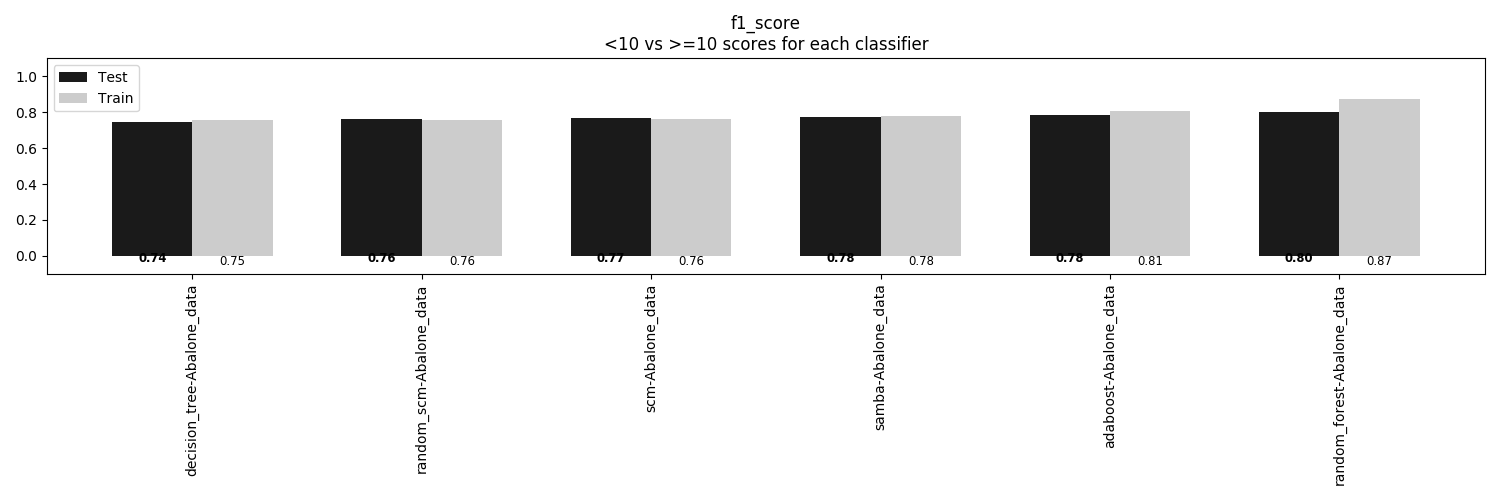

The table this chart was drawn from, first rows:
, decision_tree-Abalone_data, random_scm-Abalone_data, scm-Abalone_data, samba-Abalone_data, adaboost-Abalone_data, random_forest-Abalone_data
Train, 0.7548, 0.7564, 0.7596, 0.7787, 0.8065, 0.8732
Test, 0.7435, 0.7627, 0.7684, 0.7761, 0.7828, 0.8038
